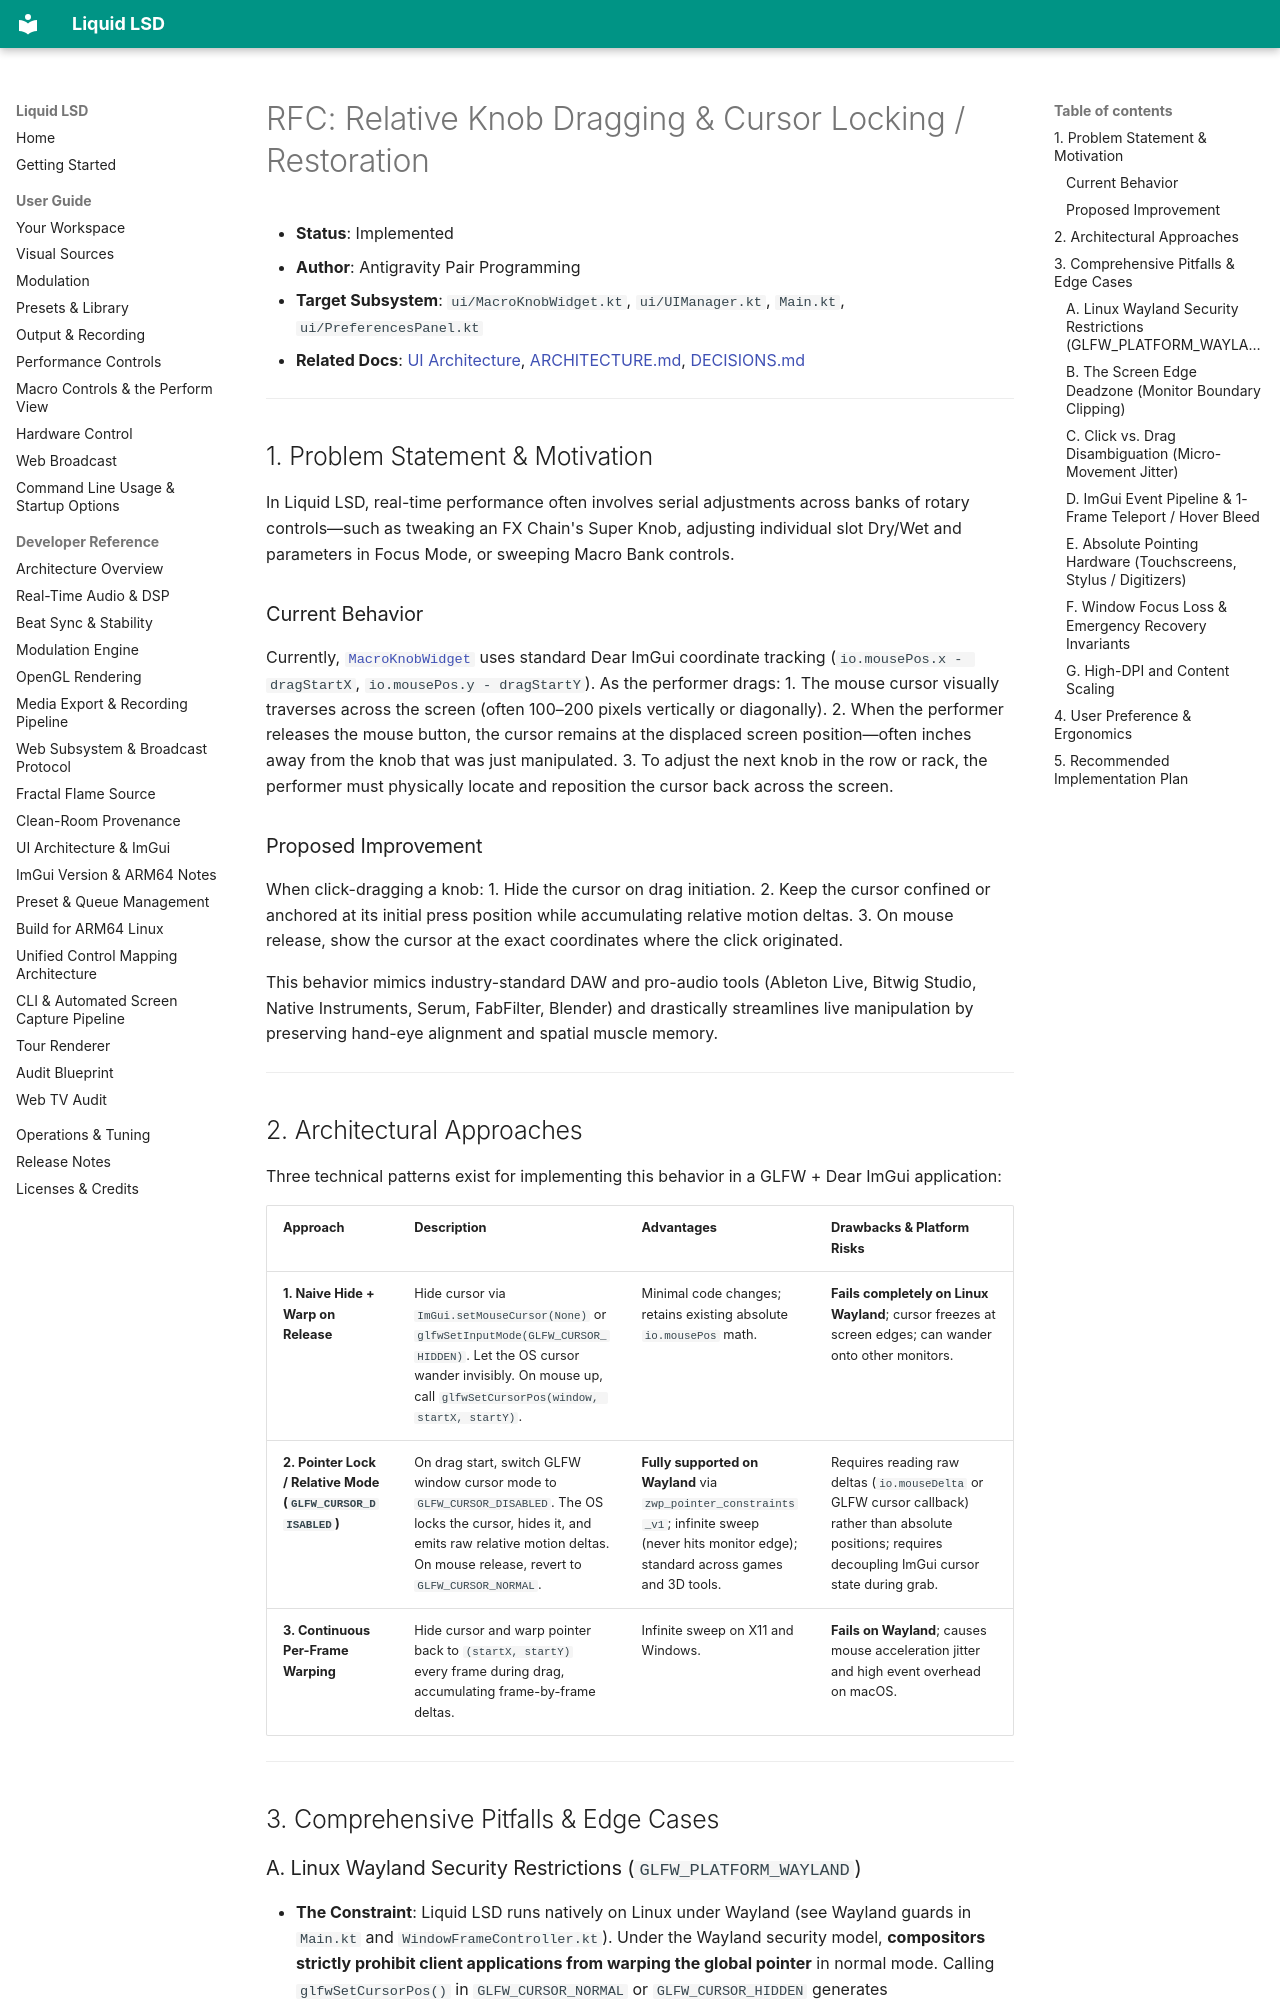

repository: greenjon/liquid-lsd · page: archive/knob_drag_cursor_locking_rfc/index.html · generator: mkdocs

# RFC: Relative Knob Dragging & Cursor Locking / Restoration

- **Status**: Implemented
- **Author**: Antigravity Pair Programming
- **Target Subsystem**: `ui/MacroKnobWidget.kt`, `ui/UIManager.kt`, `Main.kt`, `ui/PreferencesPanel.kt`
- **Related Docs**: [UI Architecture](../developer/ui.md), [ARCHITECTURE.md](../../ARCHITECTURE.md), [DECISIONS.md](../../DECISIONS.md)

---

## 1. Problem Statement & Motivation

In Liquid LSD, real-time performance often involves serial adjustments across banks of rotary controls—such as tweaking an FX Chain's Super Knob, adjusting individual slot Dry/Wet and parameters in Focus Mode, or sweeping Macro Bank controls.

### Current Behavior
Currently, [`MacroKnobWidget`](../../src/main/kotlin/llm/slop/liquidlsd/ui/MacroKnobWidget.kt) uses standard Dear ImGui coordinate tracking (`io.mousePos.x - dragStartX`, `io.mousePos.y - dragStartY`). As the performer drags:
1. The mouse cursor visually traverses across the screen (often 100–200 pixels vertically or diagonally).
2. When the performer releases the mouse button, the cursor remains at the displaced screen position—often inches away from the knob that was just manipulated.
3. To adjust the next knob in the row or rack, the performer must physically locate and reposition the cursor back across the screen.

### Proposed Improvement
When click-dragging a knob:
1. Hide the cursor on drag initiation.
2. Keep the cursor confined or anchored at its initial press position while accumulating relative motion deltas.
3. On mouse release, show the cursor at the exact coordinates where the click originated.

This behavior mimics industry-standard DAW and pro-audio tools (Ableton Live, Bitwig Studio, Native Instruments, Serum, FabFilter, Blender) and drastically streamlines live manipulation by preserving hand-eye alignment and spatial muscle memory.

---

## 2. Architectural Approaches

Three technical patterns exist for implementing this behavior in a GLFW + Dear ImGui application:

| Approach | Description | Advantages | Drawbacks & Platform Risks |
| :--- | :--- | :--- | :--- |
| **1. Naive Hide + Warp on Release** | Hide cursor via `ImGui.setMouseCursor(None)` or `glfwSetInputMode(GLFW_CURSOR_HIDDEN)`. Let the OS cursor wander invisibly. On mouse up, call `glfwSetCursorPos(window, startX, startY)`. | Minimal code changes; retains existing absolute `io.mousePos` math. | **Fails completely on Linux Wayland**; cursor freezes at screen edges; can wander onto other monitors. |
| **2. Pointer Lock / Relative Mode (`GLFW_CURSOR_DISABLED`)** | On drag start, switch GLFW window cursor mode to `GLFW_CURSOR_DISABLED`. The OS locks the cursor, hides it, and emits raw relative motion deltas. On mouse release, revert to `GLFW_CURSOR_NORMAL`. | **Fully supported on Wayland** via `zwp_pointer_constraints_v1`; infinite sweep (never hits monitor edge); standard across games and 3D tools. | Requires reading raw deltas (`io.mouseDelta` or GLFW cursor callback) rather than absolute positions; requires decoupling ImGui cursor state during grab. |
| **3. Continuous Per-Frame Warping** | Hide cursor and warp pointer back to `(startX, startY)` every frame during drag, accumulating frame-by-frame deltas. | Infinite sweep on X11 and Windows. | **Fails on Wayland**; causes mouse acceleration jitter and high event overhead on macOS. |

---

## 3. Comprehensive Pitfalls & Edge Cases
